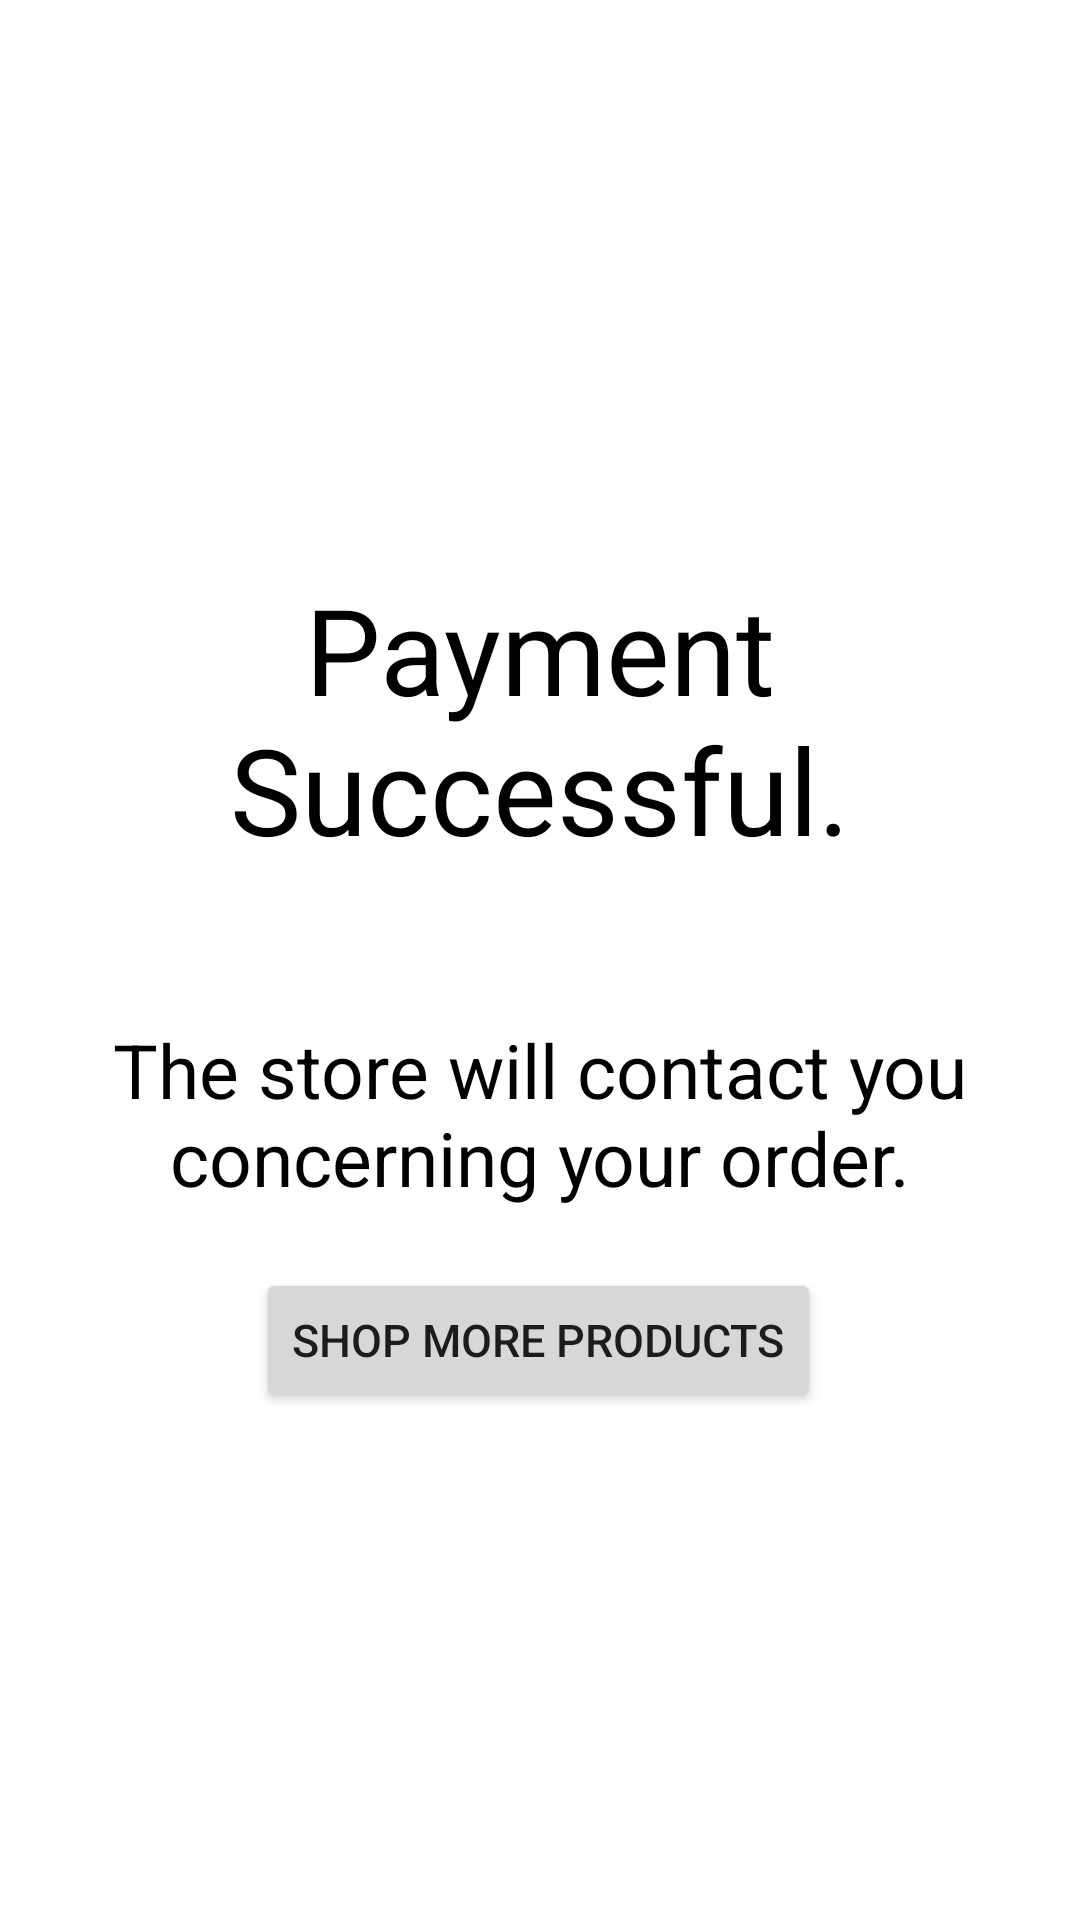

This screen was rendered from an Android layout file. Write that file and the resources it references.
<!-- AndroidManifest.xml: application theme Theme.StudentMarket -->
<!-- res/layout/fragment_payment_success.xml -->
<?xml version="1.0" encoding="utf-8"?>
<androidx.constraintlayout.widget.ConstraintLayout xmlns:android="http://schemas.android.com/apk/res/android"
    xmlns:app="http://schemas.android.com/apk/res-auto"
    xmlns:tools="http://schemas.android.com/tools"
    android:layout_width="match_parent"
    android:layout_height="match_parent">

    <androidx.constraintlayout.widget.ConstraintLayout
        android:layout_width="match_parent"
        android:layout_height="wrap_content"
        app:layout_constraintBottom_toBottomOf="parent"
        app:layout_constraintEnd_toEndOf="parent"
        app:layout_constraintStart_toStartOf="parent"
        app:layout_constraintTop_toTopOf="parent">

        <TextView
            android:id="@+id/textview_payment_thank_you"
            android:layout_width="wrap_content"
            android:layout_height="wrap_content"
            android:layout_marginTop="0dp"
            android:paddingVertical="20dp"
            android:text="Payment Successful."
            android:textAlignment="center"
            android:textAppearance="@style/TextAppearance.AppCompat.Display3"
            android:textSize="40dp"
            app:layout_constraintEnd_toEndOf="parent"
            app:layout_constraintStart_toStartOf="parent"
            app:layout_constraintTop_toTopOf="parent" />

        <TextView
            android:id="@+id/textview_payment_description"
            android:layout_width="wrap_content"
            android:layout_height="wrap_content"
            android:layout_marginTop="10dp"
            android:paddingVertical="20dp"
            android:text="The store will contact you concerning your order."
            android:textAlignment="center"
            android:textAppearance="@style/TextAppearance.AppCompat.Display1"
            android:textSize="25sp"
            app:layout_constraintEnd_toEndOf="parent"
            app:layout_constraintStart_toStartOf="parent"
            app:layout_constraintTop_toBottomOf="@+id/textview_payment_thank_you" />

        <Button
            android:id="@+id/button_payment_home"
            android:layout_width="wrap_content"
            android:layout_height="wrap_content"
            android:layout_marginTop="0dp"
            android:paddingVertical="10dp"
            android:textSize="15sp"
            android:text="Shop More Products"
            app:layout_constraintEnd_toEndOf="parent"
            app:layout_constraintHorizontal_bias="0.497"
            app:layout_constraintStart_toStartOf="parent"
            app:layout_constraintTop_toBottomOf="@+id/textview_payment_description" />

    </androidx.constraintlayout.widget.ConstraintLayout>
</androidx.constraintlayout.widget.ConstraintLayout>
<!-- resources referenced by this layout -->
<resources>
  <style name="Theme.StudentMarket" parent="Theme.MaterialComponents.DayNight.DarkActionBar">
          
          <item name="colorPrimary">@color/primary_teal</item>
          <item name="colorPrimaryVariant">@color/primary_teal</item>
          <item name="colorOnPrimary">@color/white</item>
          
          <item name="colorSecondary">@color/textBar_teal</item>
          <item name="colorSecondaryVariant">@color/rating_star</item>
          <item name="colorOnSecondary">@color/black</item>
          
          <item name="android:statusBarColor" tools:targetApi="l">?attr/colorPrimaryVariant</item>
          
  
          
          <item name="materialButtonStyle">@style/buttonStyle</item>
  
          
          <item name="editTextStyle">@style/editTextStyle</item>
  
          
          <item name="bottomNavigationStyle">@style/Widget.App.BottomNavigationView</item>
  
          
          <item name="materialCardViewStyle">@style/productCard</item>
          <item name="cardViewStyle">@style/productCard</item>
  
          
          <item name="android:textViewStyle">@style/textStyle</item>
  
          <item name="android:imageButtonStyle">@style/imageButtonStyle</item>
  
  
  
      </style>
  <color name="primary_teal">#03989E</color>
  <color name="white">#FFFFFFFF</color>
  <color name="textBar_teal">#ECFAFA</color>
  <color name="rating_star">#C8E4E5</color>
  <color name="black">#FF000000</color>
  <style name="buttonStyle" parent="Widget.MaterialComponents.Button.OutlinedButton">
          
          <item name="android:colorPressedHighlight">@color/textBar_teal</item>
          <item name="cornerRadius">10dp</item>
          <item name="android:textColor">@color/black</item>
          <item name="strokeWidth">1dp</item>
          <item name="strokeColor">@color/primary_teal</item>
          <item name="android:backgroundTint">@color/primary_teal</item>
      </style>
  <style name="editTextStyle" parent="Widget.AppCompat.EditText">
          <item name="backgroundTint">@color/primary_teal</item>
           TODO come and fix background color omg
          <item name="android:width">356dp</item>
      </style>
  <style name="Widget.App.BottomNavigationView" parent="Widget.MaterialComponents.BottomNavigationView.Colored">
          <item name="materialThemeOverlay">@style/ThemeOverlay.App.BottomNavigationView</item>
      </style>
  <style name="productCard" parent="Widget.MaterialComponents.CardView">
          <item name="cardBackgroundColor">@color/white</item>
          <item name="cardElevation">10dp</item>
          <item name="cardForegroundColor">@null</item>
          <item name="cardPreventCornerOverlap">true</item>
          <item name="android:shadowColor">@color/primary_teal</item>
          <item name="strokeColor">@color/product_bg</item>
          <item name="strokeWidth">1dp</item>
          <item name="cardCornerRadius">15dp</item>
          <item name="background">@drawable/stroke_color</item>
  
      </style>
  <style name="textStyle" parent="Widget.AppCompat.TextView">
          <item name="android:textColor">@color/black</item>
      </style>
  <style name="imageButtonStyle" parent="Widget.AppCompat.ImageButton">
          <item name="background">@color/primary_teal</item>
          <item name="endIconTint">@color/primary_teal</item>
      </style>
  <style name="ThemeOverlay.App.BottomNavigationView" parent="">
          <item name="colorPrimary">@color/white</item>
          <item name="colorOnPrimary">@color/primary_teal</item>
          <item name="menu">@menu/navigation_bar</item>
      </style>
  <color name="product_bg">#C8E4E5</color>
  <!-- drawable stroke_color (drawable) -->
  <?xml version="1.0" encoding="utf-8"?>
  <selector xmlns:android="http://schemas.android.com/apk/res/android">
  
      <item android:color="?attr/colorPrimary" android:state_checked="true"/>
      <item android:alpha="0.12" android:color="?attr/colorOnSurface"
          android:state_checked="false"/>
  </selector>
</resources>
